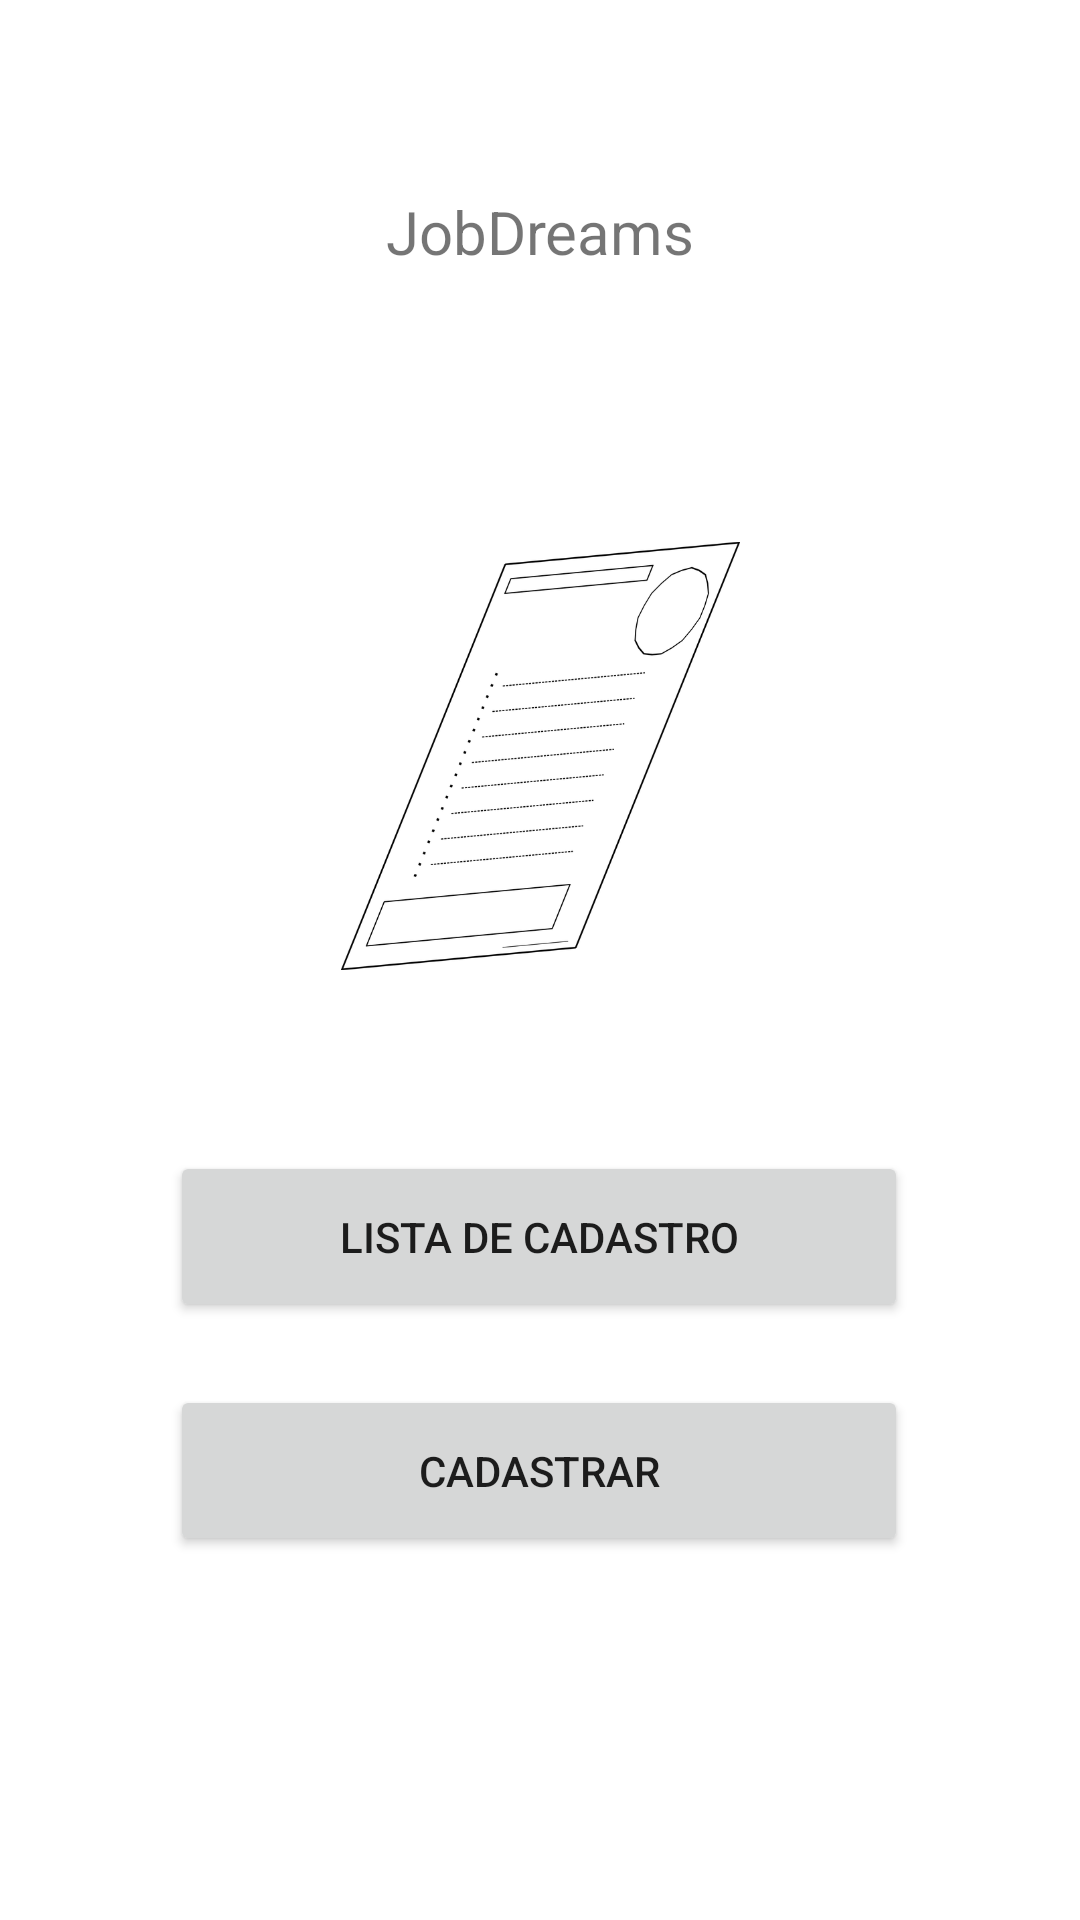

Write the Android layout XML for this screen, with the resource values it uses.
<!-- AndroidManifest.xml: application theme Theme.JobDreams -->
<!-- res/layout/activity_main.xml -->
<?xml version="1.0" encoding="utf-8"?>
<androidx.constraintlayout.widget.ConstraintLayout xmlns:android="http://schemas.android.com/apk/res/android"
    xmlns:app="http://schemas.android.com/apk/res-auto"
    xmlns:tools="http://schemas.android.com/tools"
    android:layout_width="match_parent"
    android:layout_height="match_parent"
    tools:context=".MainActivity"
    tools:layout_editor_absoluteX="0dp"
    tools:layout_editor_absoluteY="33dp">

    <TextView
        android:id="@+id/title"
        android:layout_width="195dp"
        android:layout_height="42dp"
        android:gravity="center"
        android:text="JobDreams"
        android:textSize="20sp"
        app:layout_constraintBottom_toBottomOf="parent"
        app:layout_constraintEnd_toEndOf="parent"
        app:layout_constraintStart_toStartOf="parent"
        app:layout_constraintTop_toTopOf="parent"
        app:layout_constraintVertical_bias="0.094" />

    <ImageView
        android:id="@+id/imageView"
        android:layout_width="133dp"
        android:layout_height="186dp"
        app:layout_constraintBottom_toBottomOf="parent"
        app:layout_constraintEnd_toEndOf="parent"
        app:layout_constraintStart_toStartOf="parent"
        app:layout_constraintTop_toTopOf="parent"
        app:layout_constraintVertical_bias="0.35"
        app:srcCompat="@drawable/cv_gbc2b7e60e_640" />

    <Button
        android:id="@+id/listaCadastro"
        android:layout_width="246dp"
        android:layout_height="57dp"
        android:gravity="center"
        android:text="Lista de Cadastro"
        app:layout_constraintBottom_toBottomOf="parent"
        app:layout_constraintEnd_toEndOf="parent"
        app:layout_constraintHorizontal_bias="0.496"
        app:layout_constraintStart_toStartOf="parent"
        app:layout_constraintTop_toTopOf="parent"
        app:layout_constraintVertical_bias="0.658" />

    <Button
        android:id="@+id/cadastrar"
        android:layout_width="246dp"
        android:layout_height="57dp"
        android:text="Cadastrar"
        app:layout_constraintBottom_toBottomOf="parent"
        app:layout_constraintEnd_toEndOf="parent"
        app:layout_constraintHorizontal_bias="0.496"
        app:layout_constraintStart_toStartOf="parent"
        app:layout_constraintTop_toTopOf="parent"
        app:layout_constraintVertical_bias="0.792" />

</androidx.constraintlayout.widget.ConstraintLayout>
<!-- resources referenced by this layout -->
<resources>
  <!-- drawable cv_gbc2b7e60e_640: png bitmap (drawable, 30570 bytes) -->
  <style name="Theme.JobDreams" parent="Theme.MaterialComponents.DayNight.DarkActionBar">
          
          <item name="colorPrimary">@color/purple_500</item>
          <item name="colorPrimaryVariant">@color/purple_700</item>
          <item name="colorOnPrimary">@color/white</item>
          
          <item name="colorSecondary">@color/teal_200</item>
          <item name="colorSecondaryVariant">@color/teal_700</item>
          <item name="colorOnSecondary">@color/black</item>
          
          <item name="android:statusBarColor">?attr/colorPrimaryVariant</item>
          
      </style>
  <!-- not gathered from this repository: default colours our renderer supplied (Android Studio template values) -->
  <color name="purple_500">#FF6200EE</color>
  <color name="purple_700">#FF3700B3</color>
  <color name="teal_200">#FF03DAC5</color>
  <color name="teal_700">#FF018786</color>
  <color name="black">#FF000000</color>
  <color name="white">#FFFFFFFF</color>
</resources>
